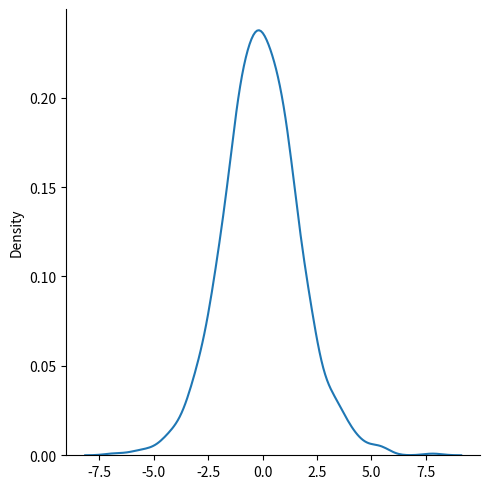

This chart was generated by the following Python code:
# Logistic Distribution - describes growth (used in regression problems and neural networks)
# ! note: dist. - distribution
# param -loc(mean: 0), scale(standard deviation: 1), size

from numpy import random
import matplotlib.pyplot as plt
import seaborn as sns

# draw 2*2 samples of logistic with mean at 1 and sd 2
arr = random.logistic(loc=1, scale=2, size=(2, 3))
print(arr)

# visualize
sns.displot(random.logistic(size=1000), kind="kde")
plt.show()
